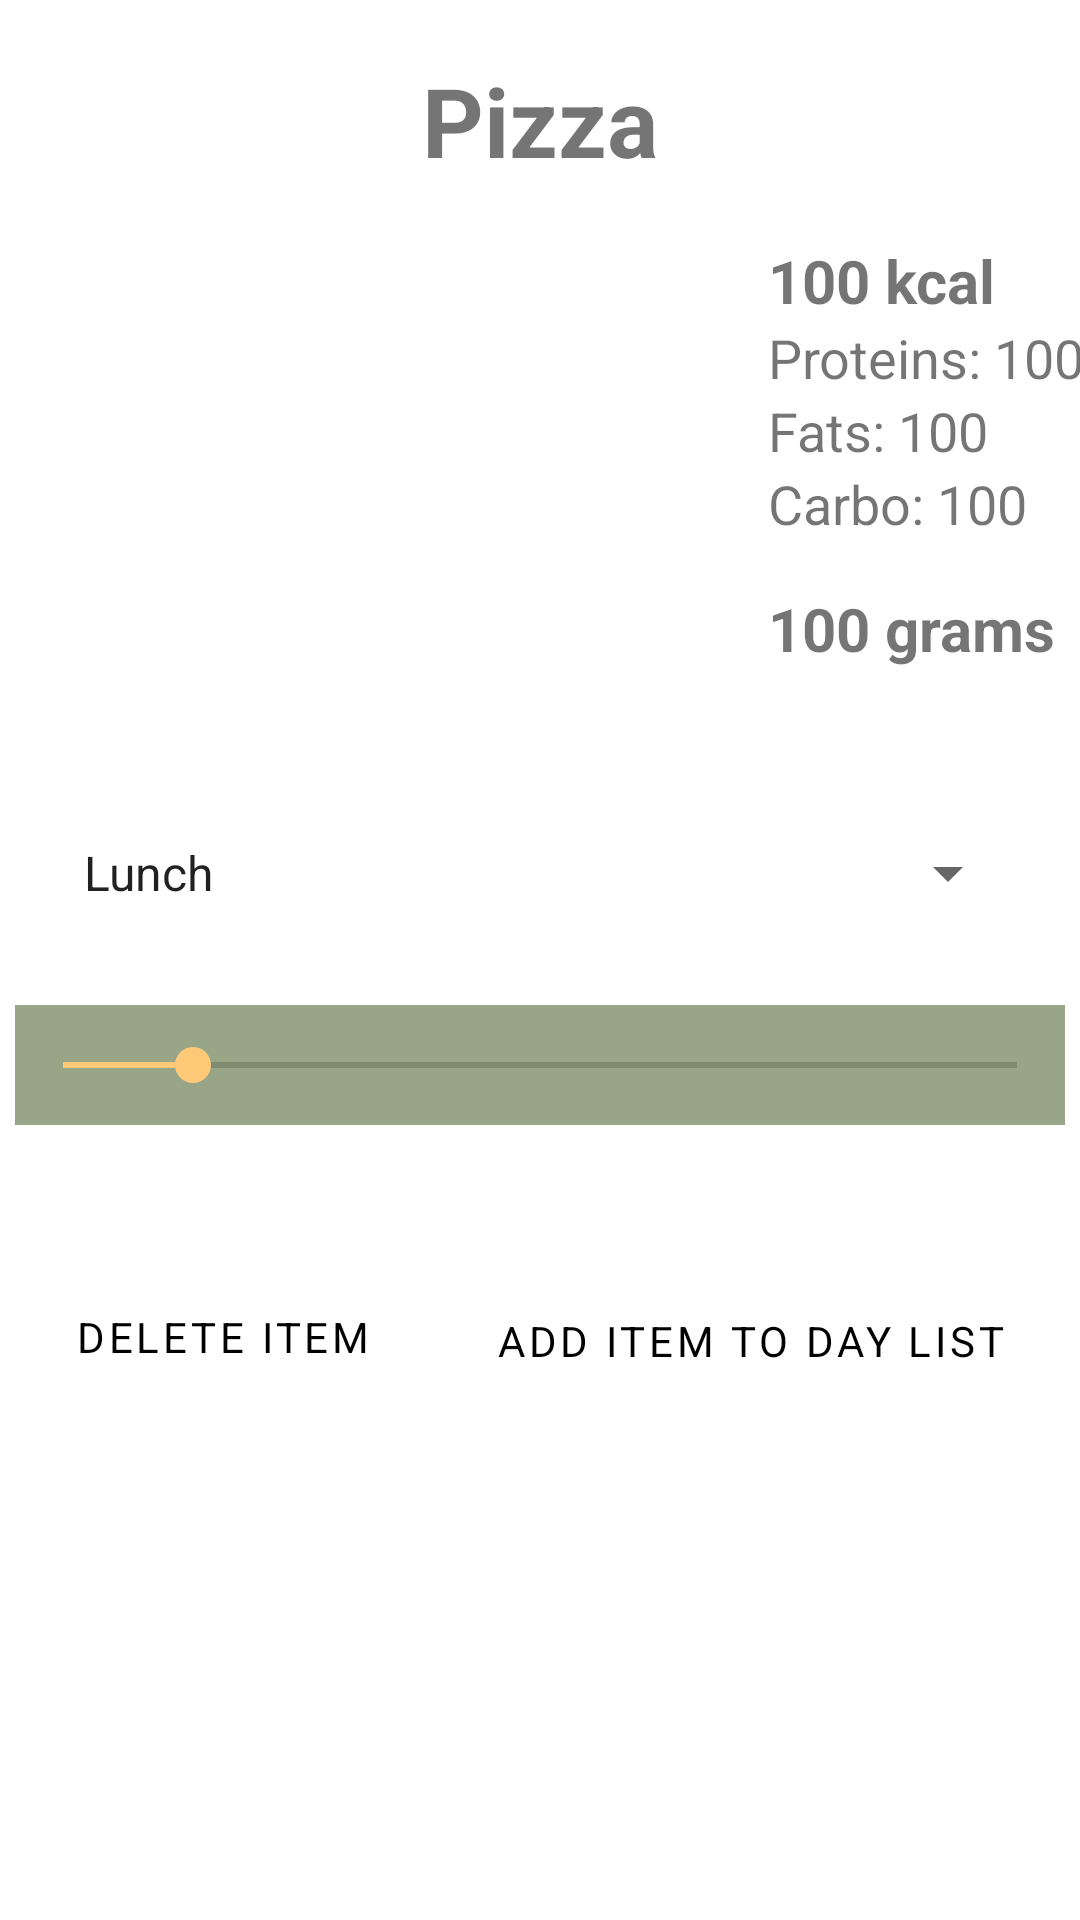

Reconstruct the res/layout file that produces this screen, plus the resources it refers to.
<!-- AndroidManifest.xml: application theme Theme.FitTrack -->
<!-- res/layout/fragment_product_description.xml -->
<?xml version="1.0" encoding="utf-8"?>
<ScrollView xmlns:android="http://schemas.android.com/apk/res/android"
    xmlns:app="http://schemas.android.com/apk/res-auto"
    xmlns:tools="http://schemas.android.com/tools"
    android:layout_width="match_parent"
    android:layout_height="match_parent">

    <androidx.constraintlayout.widget.ConstraintLayout
        android:layout_width="match_parent"
        android:layout_height="match_parent"
        android:background="@color/white"
        tools:context=".fragments.ProductDescriptionFragment">

        <Button
            android:layout_marginBottom="88dp"
            android:id="@+id/btn_delete_item"
            style="@style/vp_btnCustomOutlineRed"
            android:layout_width="wrap_content"
            android:layout_height="wrap_content"
            android:layout_marginTop="24dp"
            android:text="Delete item"
            app:layout_constraintBottom_toBottomOf="parent"
            app:layout_constraintEnd_toStartOf="@id/btn_add_item"
            app:layout_constraintHorizontal_bias="0.1"
            app:layout_constraintStart_toStartOf="parent"
            app:layout_constraintTop_toBottomOf="@+id/seekBar"
            app:layout_constraintVertical_bias="0.95" />

        <Button
            android:layout_marginBottom="88dp"
            android:id="@+id/btn_add_item"
            style="@style/vp_btnCustomOutlineRed"
            android:layout_width="wrap_content"
            android:layout_height="wrap_content"
            android:layout_marginTop="24dp"
            android:text="Add item to Day list"
            app:layout_constraintBottom_toBottomOf="parent"
            app:layout_constraintEnd_toEndOf="parent"
            app:layout_constraintHorizontal_bias="0.9"
            app:layout_constraintStart_toEndOf="@id/btn_delete_item"
            app:layout_constraintTop_toBottomOf="@+id/seekBar"
            app:layout_constraintVertical_bias="0.95" />

        <TextView
            android:id="@+id/tv_proteins"
            android:layout_width="wrap_content"
            android:layout_height="wrap_content"
            android:layout_marginStart="32dp"
            android:text="Proteins: 100"
            android:textSize="18dp"
            app:layout_constraintHorizontal_bias="0.555"
            app:layout_constraintStart_toEndOf="@+id/iv_picture"
            app:layout_constraintTop_toBottomOf="@+id/tv_calories"
            app:layout_constraintVertical_bias="0.01" />

        <TextView
            android:id="@+id/tv_fats"
            android:layout_width="wrap_content"
            android:layout_height="wrap_content"
            android:layout_marginStart="32dp"
            android:textSize="18dp"
            android:text="Fats: 100"
            app:layout_constraintStart_toEndOf="@+id/iv_picture"
            app:layout_constraintTop_toBottomOf="@id/tv_proteins" />

        <ImageView
            android:id="@+id/iv_picture"
            android:layout_width="200dp"
            android:layout_height="150dp"
            android:layout_marginStart="24dp"
            android:layout_marginTop="80dp"
            android:src="@drawable/diet"
            app:layout_constraintEnd_toStartOf="@id/tv_calories"
            app:layout_constraintHorizontal_bias="0.01"
            app:layout_constraintStart_toStartOf="parent"
            app:layout_constraintTop_toTopOf="parent" />

        <TextView
            android:id="@+id/tv_title"
            android:layout_width="wrap_content"
            android:layout_height="wrap_content"
            android:fontFamily="sans-serif-smallcaps"
            android:text="Pizza"
            android:textSize="32dp"
            android:textStyle="bold"
            app:layout_constraintBottom_toTopOf="@+id/iv_picture"
            app:layout_constraintEnd_toEndOf="parent"
            app:layout_constraintStart_toStartOf="parent"
            app:layout_constraintTop_toTopOf="parent" />

        <TextView
            android:id="@+id/tv_calories"
            android:layout_width="wrap_content"
            android:layout_height="wrap_content"
            android:layout_marginStart="32dp"
            android:text="100 kcal"
            android:textSize="20dp"
            android:textStyle="bold"
            app:layout_constraintBottom_toTopOf="@id/tv_proteins"
            app:layout_constraintHorizontal_bias="0.0"
            app:layout_constraintStart_toEndOf="@+id/iv_picture"
            app:layout_constraintTop_toTopOf="@+id/iv_picture"
            app:layout_constraintVertical_bias="0.0" />

        <TextView
            android:id="@+id/tv_carbo"
            android:layout_width="wrap_content"
            android:layout_height="wrap_content"
            android:layout_marginStart="32dp"
            android:textSize="18dp"
            android:text="Carbo: 100"
            app:layout_constraintStart_toEndOf="@+id/iv_picture"
            app:layout_constraintTop_toBottomOf="@+id/tv_fats" />


        <SeekBar
            android:id="@+id/seekBar"
            android:layout_width="350dp"
            android:min="5"
            android:max="700"
            android:progress="100"
            android:background="@color/main_green"
            android:layout_height="40dp"
            android:layout_marginTop="32dp"
            android:layout_marginBottom="24dp"
            app:layout_constraintTop_toBottomOf="@id/menu_category"
            app:layout_constraintEnd_toEndOf="parent"
            app:layout_constraintBottom_toTopOf="@id/btn_add_item"
            app:layout_constraintStart_toStartOf="parent"
            />

        <Spinner
            android:id="@+id/menu_category"
            android:layout_width="match_parent"
            android:layout_height="wrap_content"
            android:layout_margin="20dp"
            android:entries="@array/food_categories"
            app:layout_constraintBottom_toTopOf="@+id/btn_add_item"
            app:layout_constraintEnd_toEndOf="parent"
            app:layout_constraintHorizontal_bias="1.0"
            app:layout_constraintStart_toStartOf="parent"
            app:layout_constraintTop_toBottomOf="@+id/iv_picture"
            app:layout_constraintVertical_bias="0.224">


        </Spinner>

        <TextView
            android:id="@+id/tv_weight"
            android:layout_width="wrap_content"
            android:layout_height="wrap_content"
            android:layout_marginTop="16dp"
            android:textStyle="bold"
            android:textSize="20dp"
            android:text="100 grams"
            app:layout_constraintStart_toStartOf="@+id/tv_carbo"
            app:layout_constraintTop_toBottomOf="@+id/tv_carbo" />

    </androidx.constraintlayout.widget.ConstraintLayout>
</ScrollView>
<!-- resources referenced by this layout -->
<resources>
  <string-array name="food_categories">
          <item name="lunch">Lunch</item>
          <item name="breakfast">Breakfast</item>
          <item name="dinner">Dinner</item>
      </string-array>
  <color name="main_green">#98A687</color>
  <color name="white">#FFFFFFFF</color>
  <style name="vp_btnCustomOutlineRed" parent="Widget.MaterialComponents.Button.OutlinedButton">
          <item name="backgroundTint">@color/custom_selector_red</item>
          <item name="strokeColor">@color/black</item>
          <item name="android:textColor">@color/black</item>
          <item name="textAllCaps">true</item>
      </style>
  <style name="Theme.FitTrack" parent="Theme.MaterialComponents.DayNight.NoActionBar">
          
          <item name="colorPrimary">@color/main_green</item>
          <item name="colorPrimaryVariant">@color/black</item>
          <item name="colorOnPrimary">@color/white</item>
          
          
          <item name="colorSecondary">@color/orange</item>
          <item name="colorSecondaryVariant">@color/teal_700</item>
          <item name="colorOnSecondary">@color/black</item>
          <item name="fontFamily">@font/ubuntu_light</item>
          
          <item name="android:statusBarColor" tools:targetApi="l">?attr/colorPrimaryVariant</item>
          
      </style>
  <color name="black">#FF000000</color>
  <color name="orange">#FFC978</color>
  <color name="teal_700">#FF018786</color>
</resources>
